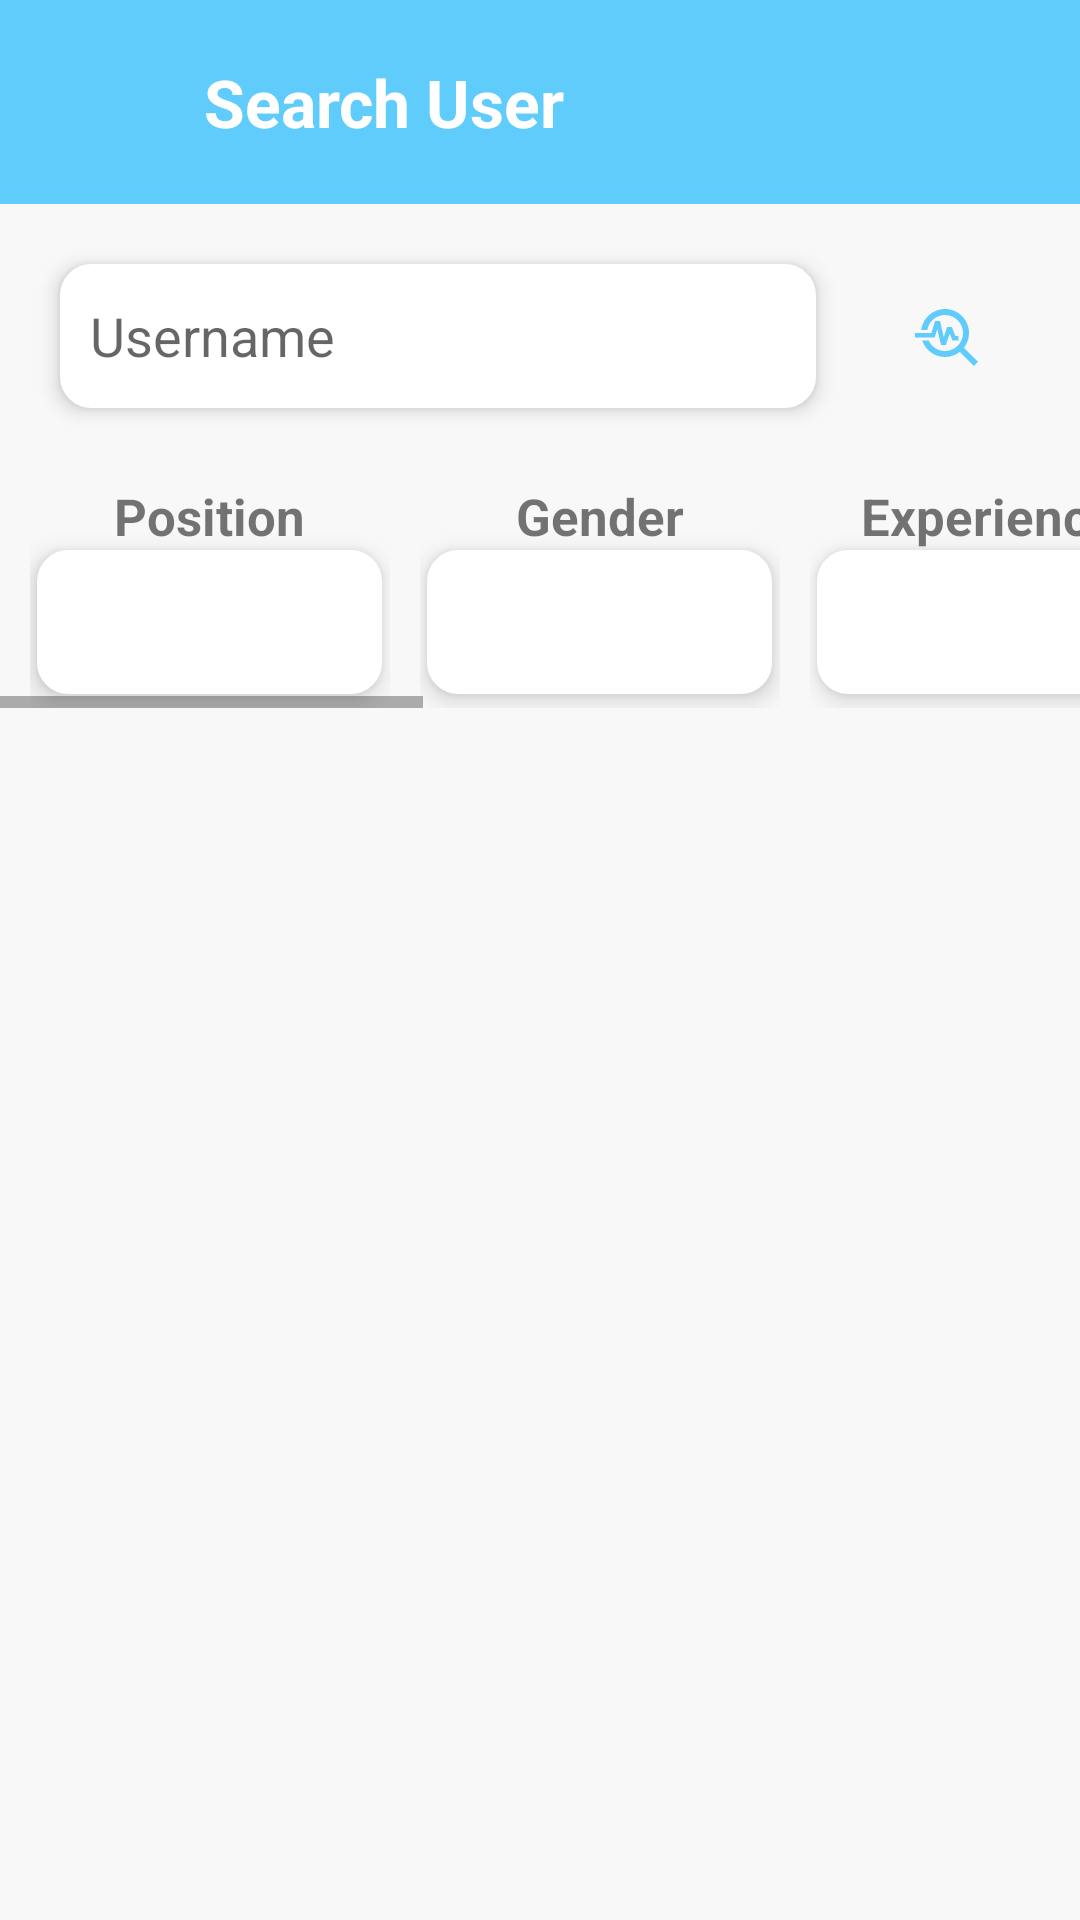

Write the Android layout XML for this screen, with the resource values it uses.
<!-- AndroidManifest.xml: application theme Theme.Hellohuman9 -->
<!-- res/layout/activity_search_user.xml -->
<?xml version="1.0" encoding="utf-8"?>
<RelativeLayout xmlns:android="http://schemas.android.com/apk/res/android"
    xmlns:app="http://schemas.android.com/apk/res-auto"
    xmlns:tools="http://schemas.android.com/tools"
    android:layout_width="match_parent"
    android:layout_height="match_parent"
    tools:context=".SearchUserActivity">

    <RelativeLayout
        android:layout_width="match_parent"
        android:layout_height="wrap_content"
        android:background="@color/my_primary"
        android:id="@+id/toolbar"
        android:padding="10dp">

        <TextView
            android:layout_width="wrap_content"
            android:layout_height="wrap_content"
            android:text="Search User"
            android:textSize="22sp"
            android:textStyle="bold"
            android:textColor="@color/white"
            android:layout_marginStart="10dp"
            android:layout_centerVertical="true"
            android:layout_toRightOf="@id/back_btn"/>

        <ImageButton
            android:layout_width="48dp"
            android:layout_height="48dp"
            android:src="@drawable/icon_back"
            android:background="?attr/selectableItemBackgroundBorderless"
            app:tint="@color/white"
            android:layout_centerVertical="true"
            android:contentDescription="back"
            android:id="@+id/back_btn"/>
    </RelativeLayout>

    <RelativeLayout
        android:layout_width="match_parent"
        android:layout_height="wrap_content"
        android:layout_below="@id/toolbar"
        android:layout_margin="10dp"
        android:id="@+id/search_user_layout">

        <EditText
            android:layout_width="match_parent"
            android:layout_height="48dp"
            android:background="@drawable/edit_text_rounded_corner"
            android:layout_margin="10dp"
            android:hint="Username"
            android:padding="10dp"
            android:elevation="4dp"
            android:layout_toLeftOf="@id/search_user_btn"
            android:id="@+id/search_username_input"/>

        <ImageButton
            android:id="@+id/search_user_btn"
            android:layout_width="48dp"
            android:layout_height="48dp"
            android:layout_alignParentEnd="true"
            android:layout_centerVertical="true"
            android:layout_marginStart="10dp"
            android:layout_marginTop="10dp"
            android:layout_marginEnd="10dp"
            android:layout_marginBottom="10dp"
            android:background="?attr/selectableItemBackgroundBorderless"
            android:contentDescription="search"
            android:padding="4dp"
            android:src="@drawable/icon_search"
            app:tint="@color/my_primary" />

    </RelativeLayout>

    <RelativeLayout
        android:layout_width="match_parent"
        android:layout_height="80dp"
        android:layout_below="@id/search_user_layout"
        android:id="@+id/petowner_caretaker_layout">

        <HorizontalScrollView
            android:layout_width="match_parent"
            android:layout_height="95dp"
            >

        <LinearLayout
            android:layout_width="match_parent"
            android:layout_height="80dp"
            android:orientation="horizontal">

            <LinearLayout
                android:layout_width="120dp"
                android:layout_height="80dp"
                android:layout_marginStart="10dp"
                android:gravity="center"
                android:orientation="vertical">
                <TextView
                    android:layout_width="wrap_content"
                    android:layout_height="wrap_content"
                    android:text="Position"
                    android:textStyle="bold"
                    android:textSize="17dp" />
                <Spinner
                    android:id="@+id/search_position"
                    android:layout_width="115dp"
                    android:layout_height="48dp"
                    android:padding="10dp"
                    android:hint="Position"
                    android:spinnerMode="dropdown"
                    android:background="@drawable/edit_text_rounded_corner"
                    android:elevation="5dp"/>
            </LinearLayout>

            <LinearLayout
                android:layout_width="120dp"
                android:layout_height="80dp"
                android:layout_marginStart="10dp"
                android:gravity="center"
                android:orientation="vertical">
                <TextView
                    android:layout_width="wrap_content"
                    android:layout_height="wrap_content"
                    android:text="Gender"
                    android:textStyle="bold"
                    android:textSize="17dp" />
            <Spinner
                android:id="@+id/search_gender"
                android:layout_width="115dp"
                android:layout_height="48dp"
                android:padding="10dp"
                android:hint="Gender"
                android:spinnerMode="dropdown"
                android:background="@drawable/edit_text_rounded_corner"
                android:elevation="5dp"/>
            </LinearLayout>

            <LinearLayout
                android:layout_width="120dp"
                android:layout_height="80dp"
                android:layout_marginStart="10dp"
                android:gravity="center"
                android:orientation="vertical">
                <TextView
                    android:layout_width="wrap_content"
                    android:layout_height="wrap_content"
                    android:text="Experience"
                    android:textStyle="bold"
                    android:textSize="17dp" />
            <Spinner
                android:id="@+id/search_experience"
                android:layout_width="115dp"
                android:layout_height="48dp"
                android:padding="10dp"
                android:hint="Experience"
                android:spinnerMode="dropdown"
                android:background="@drawable/edit_text_rounded_corner"
                android:elevation="5dp"/>
            </LinearLayout>

            <LinearLayout
                android:layout_width="120dp"
                android:layout_height="80dp"
                android:layout_marginStart="10dp"
                android:gravity="center"
                android:orientation="vertical">
                <TextView
                    android:layout_width="wrap_content"
                    android:layout_height="wrap_content"
                    android:text="Owned Pets"
                    android:textStyle="bold"
                    android:textSize="17dp" />
            <Spinner
                android:id="@+id/search_owned_pets"
                android:layout_width="115dp"
                android:layout_height="48dp"
                android:padding="10dp"
                android:hint="Owned Pets"
                android:spinnerMode="dropdown"
                android:background="@drawable/edit_text_rounded_corner"
                android:elevation="5dp"/>
            </LinearLayout>

            <LinearLayout
                android:layout_width="120dp"
                android:layout_height="80dp"
                android:layout_marginStart="10dp"
                android:gravity="center"
                android:orientation="vertical">
                <TextView
                    android:layout_width="wrap_content"
                    android:layout_height="wrap_content"
                    android:text="Age Min"
                    android:textStyle="bold"
                    android:textSize="17dp" />
            <EditText
                android:layout_width="115dp"
                android:layout_height="48dp"
                android:padding="10dp"
                android:hint="Age Min"
                android:inputType="number"
                android:background="@drawable/edit_text_rounded_corner"
                android:elevation="5dp"
                android:id="@+id/search_age_min"/>
            </LinearLayout>

            <LinearLayout
                android:layout_width="120dp"
                android:layout_height="80dp"
                android:layout_marginStart="10dp"
                android:gravity="center"
                android:orientation="vertical">
                <TextView
                    android:layout_width="wrap_content"
                    android:layout_height="wrap_content"
                    android:text="Age Max"
                    android:textStyle="bold"
                    android:textSize="17dp" />
            <EditText
                android:layout_width="115dp"
                android:layout_height="48dp"
                android:padding="10dp"
                android:hint="Age Max"
                android:inputType="number"
                android:background="@drawable/edit_text_rounded_corner"
                android:elevation="5dp"
                android:id="@+id/search_age_max"/>
            </LinearLayout>

            <LinearLayout
                android:layout_width="120dp"
                android:layout_height="80dp"
                android:layout_marginStart="10dp"
                android:layout_marginEnd="10dp"
                android:gravity="center"
                android:orientation="vertical">
                <TextView
                    android:layout_width="wrap_content"
                    android:layout_height="wrap_content"
                    android:text="Location"
                    android:textStyle="bold"
                    android:textSize="17dp" />

                <AutoCompleteTextView
                    android:layout_width="115dp"
                    android:layout_height="48dp"
                    android:padding="10dp"
                    android:hint="Location"
                    android:inputType="text"
                    android:layout_margin="10dp"
                    android:background="@drawable/edit_text_rounded_corner"
                    android:elevation="5dp"
                    android:id="@+id/search_location"/>


            </LinearLayout>

        </LinearLayout>
        </HorizontalScrollView>
    </RelativeLayout>


    <androidx.recyclerview.widget.RecyclerView
        android:layout_width="match_parent"
        android:layout_height="wrap_content"
        android:layout_below="@id/petowner_caretaker_layout"
        android:padding="10dp"
        android:id="@+id/search_user_recycle_view"/>


</RelativeLayout>
<!-- resources referenced by this layout -->
<resources>
  <color name="my_primary">#60CCFC</color>
  <color name="white">#FFFFFFFF</color>
  <!-- drawable edit_text_rounded_corner (drawable) -->
  <?xml version="1.0" encoding="utf-8"?>
  <shape android:shape="rectangle" xmlns:android="http://schemas.android.com/apk/res/android">
  
      <stroke android:width="1dp"
          android:color="@color/white"/>
      <corners android:radius="10dp"/>
      <solid android:color="@color/white"/>
  </shape>
  <!-- drawable icon_search (drawable) -->
  <vector android:height="24dp" android:tint="#FFEB3B"
      android:viewportHeight="24" android:viewportWidth="24"
      android:width="24dp" xmlns:android="http://schemas.android.com/apk/res/android">
      <path android:fillColor="@android:color/white" android:pathData="M22,20.59l-4.69,-4.69C18.37,14.55 19,12.85 19,11c0,-4.42 -3.58,-8 -8,-8c-4.08,0 -7.44,3.05 -7.93,7h2.02C5.57,7.17 8.03,5 11,5c3.31,0 6,2.69 6,6s-2.69,6 -6,6c-2.42,0 -4.5,-1.44 -5.45,-3.5H3.4C4.45,16.69 7.46,19 11,19c1.85,0 3.55,-0.63 4.9,-1.69L20.59,22L22,20.59z"/>
      <path android:fillColor="@android:color/white" android:pathData="M8.43,9.69l1.22,5.31l1.64,0l1.26,-3.78l0.95,2.28l2,0l0,-1.5l-1,0l-1.25,-3l-1.54,0l-1.12,3.37l-1.24,-5.37l-1.65,0l-1.25,4l-5.45,0l0,1.5l6.55,0z"/>
  </vector>
  <style name="Theme.Hellohuman9" parent="Base.Theme.Hellohuman9" />
  <style name="Base.Theme.Hellohuman9" parent="Theme.MaterialComponents.DayNight.NoActionBar">
          
          <item name="colorPrimary">@color/my_primary</item>
          <item name="colorPrimaryVariant">@color/my_primary</item>
          <item name="colorOnPrimary">@color/black</item>
  
          <item name="colorSecondary">@color/my_secondary</item>
          <item name="colorSecondaryVariant">@color/my_secondary</item>
          <item name="colorOnSecondary">@color/black</item>
  
          <item name="android:statusBarColor">?attr/colorPrimaryVariant</item>
  
          <item name="android:windowBackground">@color/off_white</item>
      </style>
  <color name="black">#FF000000</color>
  <color name="my_secondary">#FFF27C</color>
  <color name="off_white">#F8F8F8</color>
</resources>
